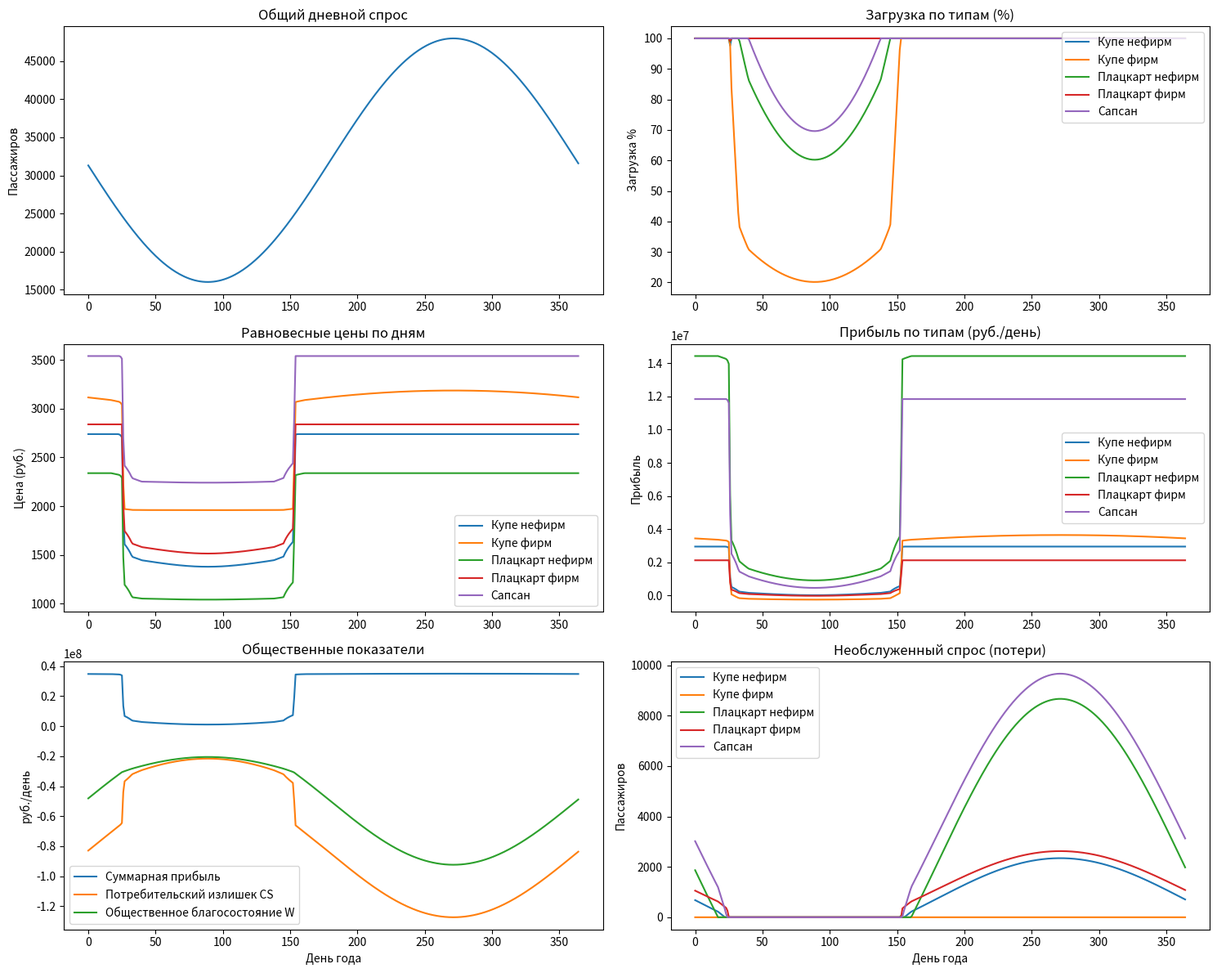

Source code (Python):
import numpy as np
from scipy.optimize import minimize_scalar
import matplotlib.pyplot as plt

# ============================================================
# 1. Параметры игроков (типов поездов)
# ============================================================
n = 5
names = ["Купе нефирм", "Купе фирм", "Плацкарт нефирм", "Плацкарт фирм", "Сапсан"]

# Вместимость одного поезда (мест)
seats = np.array([180, 360, 486, 162, 554])   # для Сапсана ~600
# Частота (рейсов в день)
freq = np.array([12, 8, 20, 10, 15])
# Дневная пропускная способность
capacity = freq * seats

# Время в пути (часы)
tau = np.array([9, 7.5, 9.0, 7.5, 3.5])
# Комфорт (1..10)
alpha = np.array([6, 9, 3, 5, 10])
# Надёжность (0..1)
beta = np.array([0.9, 0.9, 0.9, 0.9, 0.95])

# Переменные издержки на пассажира (руб.)
a = np.array([1200, 1800, 800, 1300, 2000])
# Переменные издержки на рейс (руб.)
b = np.array([30000, 40000, 25000, 35000, 60000])
# Постоянные издержки за день (руб.)
c_month = np.array([500000, 800000, 400000, 700000, 1200000])
c = c_month / 30

# Параметры полезности
lambda1 = 0.5
lambda2 = 1.0
lambda3 = -0.8
lambda4 = 0.6
lam = 0.0065    # ценовая чувствительность

# Неценовая привлекательность A_i
A = np.exp(lambda1*alpha + lambda2*beta + lambda3*tau + lambda4*np.log(freq))

# ============================================================
# 2. Спрос и прибыль с учётом пропускной способности
# ============================================================
def shares(p):
    """Логит доли рынка"""
    exps = A * np.exp(-lam * p)
    return exps / np.sum(exps)

def demand(p, M_total):
    """Спрос (без учёта ограничений)"""
    return M_total * shares(p)

def profit_daily(p, i, M_total):
    """Прибыль игрока i с учётом ограничения capacity[i]"""
    D = demand(p, M_total)[i]
    sold = min(D, capacity[i])
    revenue = sold * p[i]
    var_cost_pass = sold * a[i]
    var_cost_trips = freq[i] * b[i]   # за день
    return revenue - var_cost_pass - var_cost_trips - c[i]

def total_profit(p, M_total):
    return np.sum([profit_daily(p, i, M_total) for i in range(n)])

def consumer_surplus(p, M_total):
    """Потребительский излишек (без учёта ограничений – верхняя оценка)"""
    return (M_total / lam) * np.log(np.sum(A * np.exp(-lam * p)))

def welfare(p, M_total):
    return consumer_surplus(p, M_total) + total_profit(p, M_total)

# ============================================================
# 3. Best-response dynamics для заданного M_total
# ============================================================
def best_response(p_others, i, M_total):
    """Наилучший ответ игрока i при фиксированных ценах конкурентов"""
    def obj(p_i):
        p_full = p_others.copy()
        p_full[i] = p_i
        return -profit_daily(p_full, i, M_total)
    # Интервал поиска: от a[i] до разумного верхнего предела
    res = minimize_scalar(obj, bounds=(a[i], a[i] + 10/lam), method='bounded')
    return res.x

def nash_equilibrium_brd(M_total, initial=None, max_iter=200, tol=1e-6, verbose=False):
    if initial is None:
        p = a + 1/lam
    else:
        p = initial.copy()
    for it in range(max_iter):
        p_old = p.copy()
        for i in range(n):
            p[i] = best_response(p, i, M_total)
        diff = np.max(np.abs(p - p_old))
        if verbose and it % 20 == 0:
            print(f"  BRD iter {it}: diff={diff:.2e}")
        if diff < tol:
            break
    return p

# ============================================================
# 4. Сезонный спрос M(t) на 365 дней
# ============================================================
days = np.arange(365)
M_mean = 32000          # среднее число пассажиров в день
A_season = 0.5         # амплитуда ±50%
t0 = 180               # день пика (июль)
M = M_mean * (1 + A_season * np.sin(2 * np.pi * (days - t0) / 365))

# ============================================================
# 5. Расчёт равновесия Нэша для каждого дня
# ============================================================
print("Вычисление равновесий для всех дней (это может занять минуту)...")
p_nash = np.zeros((365, n))
for t, Mt in enumerate(M):
    if t == 0:
        p_init = a + 1/lam
    else:
        p_init = p_nash[t-1]
    p_nash[t] = nash_equilibrium_brd(Mt, initial=p_init, verbose=False)
    if t % 50 == 0:
        print(f"День {t}: спрос {Mt:.0f}, цены {np.round(p_nash[t],1)}")

# ============================================================
# 6. Расчёт показателей по дням
# ============================================================
daily_profit = np.zeros((n, 365))
daily_cs = np.zeros(365)
daily_welfare = np.zeros(365)
daily_sold = np.zeros((n, 365))
daily_excess = np.zeros((n, 365))

for t, Mt in enumerate(M):
    p = p_nash[t]
    D = demand(p, Mt)
    s = shares(p)
    for i in range(n):
        sold = min(D[i], capacity[i])
        daily_sold[i,t] = sold
        daily_excess[i,t] = max(0, D[i] - capacity[i])
        daily_profit[i,t] = sold * p[i] - sold * a[i] - freq[i]*b[i] - c[i]
    daily_cs[t] = (Mt / lam) * np.log(np.sum(A * np.exp(-lam * p)))
    daily_welfare[t] = daily_cs[t] + np.sum(daily_profit[:,t])

# ============================================================
# 7. Визуализация результатов
# ============================================================
plt.figure(figsize=(15,12))

# a) Спрос и загрузка
plt.subplot(3,2,1)
plt.plot(days, M, label='Спрос M(t)')
plt.title("Общий дневной спрос")
plt.ylabel("Пассажиров")

plt.subplot(3,2,2)
for i in range(n):
    load = daily_sold[i] / capacity[i] * 100
    plt.plot(days, load, label=names[i])
plt.title("Загрузка по типам (%)")
plt.ylabel("Загрузка %")
plt.legend(loc='upper right')

# b) Равновесные цены
plt.subplot(3,2,3)
for i in range(n):
    plt.plot(days, p_nash[:,i], label=names[i])
plt.title("Равновесные цены по дням")
plt.ylabel("Цена (руб.)")
plt.legend()

# c) Прибыль по типам
plt.subplot(3,2,4)
for i in range(n):
    plt.plot(days, daily_profit[i,:], label=names[i])
plt.title("Прибыль по типам (руб./день)")
plt.ylabel("Прибыль")
plt.legend()

# d) Общая прибыль, CS, W
plt.subplot(3,2,5)
plt.plot(days, np.sum(daily_profit, axis=0), label="Суммарная прибыль")
plt.plot(days, daily_cs, label="Потребительский излишек CS")
plt.plot(days, daily_welfare, label="Общественное благосостояние W")
plt.title("Общественные показатели")
plt.xlabel("День года")
plt.ylabel("руб./день")
plt.legend()

# e) Необслуженный спрос
plt.subplot(3,2,6)
for i in range(n):
    plt.plot(days, daily_excess[i,:], label=names[i])
plt.title("Необслуженный спрос (потери)")
plt.xlabel("День года")
plt.ylabel("Пассажиров")
plt.legend()

plt.tight_layout()
plt.show()

# ============================================================
# 8. Дополнительная статистика
# ============================================================
print("\n--- СТАТИСТИКА ЗА ГОД ---")
print(f"Средний спрос M_avg = {np.mean(M):.0f} пасс/день")
print("\nСредние равновесные цены:")
for i in range(n):
    print(f"{names[i]:15} {np.mean(p_nash[:,i]):.2f} руб.")
print("\nСредняя загрузка (%):")
for i in range(n):
    load_avg = np.mean(daily_sold[i] / capacity[i]) * 100
    print(f"{names[i]:15} {load_avg:.1f}%")
print("\nСуммарный необслуженный спрос за год (тыс. пасс):")
for i in range(n):
    excess_total = np.sum(daily_excess[i]) / 1000
    print(f"{names[i]:15} {excess_total:.1f}")
